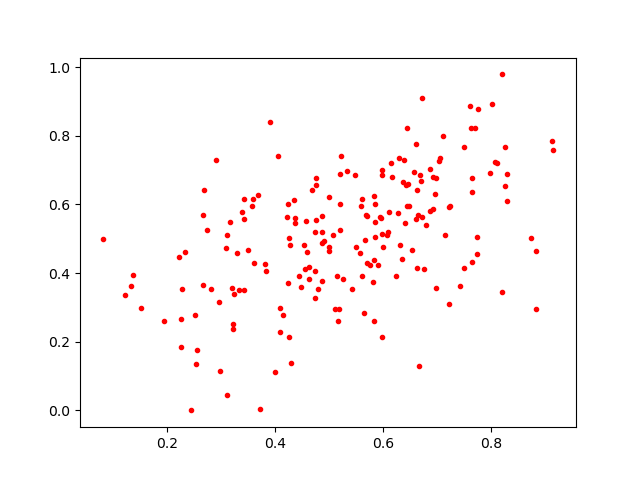

Data behind this chart, as committed beside it:
0.2528184, 0.13514605
0.4763, 0.6754
0.6465, 0.6589
0.5988, 0.515
0.5853, 0.5064
0.2545, 0.1751
0.676, 0.4122
0.6968, 0.6294
0.2253, 0.2663
0.5756, 0.4227
0.6723, 0.5642
0.5848, 0.6017
0.598, 0.6855
0.7735, 0.5059
0.3676, 0.6269
0.4482, 0.3582
0.724, 0.5942
0.6347, 0.441
0.5195, 0.5261
0.2983, 0.1141
0.8257, 0.6539
0.5843, 0.5473
0.5593, 0.5966
0.5991, 0.4759
0.3204, 0.3552
0.4744, 0.3282
0.2437, 0.0
0.632, 0.4824
0.8026, 0.8933
0.4637, 0.3818
0.4351, 0.6116
0.7053, 0.7352
0.548, 0.6848
0.5987, 0.2143
0.5834, 0.6229
0.5567, 0.4598
0.6923, 0.6795
0.9143, 0.7855
0.5206, 0.687
0.3714, 0.004109
0.2949, 0.3169
0.511, 0.2942
0.7505, 0.414
0.7741, 0.4541
0.5606, 0.6144
0.6488, 0.5954
0.4634, 0.4181
0.5959, 0.5595
0.7423, 0.3612
0.5694, 0.4289
0.4242, 0.3708
0.3413, 0.5572
0.5938, 0.5626
0.654, 0.4669
0.5433, 0.3548
0.2817, 0.3541
0.5005, 0.6207
0.7627, 0.823
0.8743, 0.5022
0.5497, 0.4746
0.8117, 0.7218
... 136 more rows
